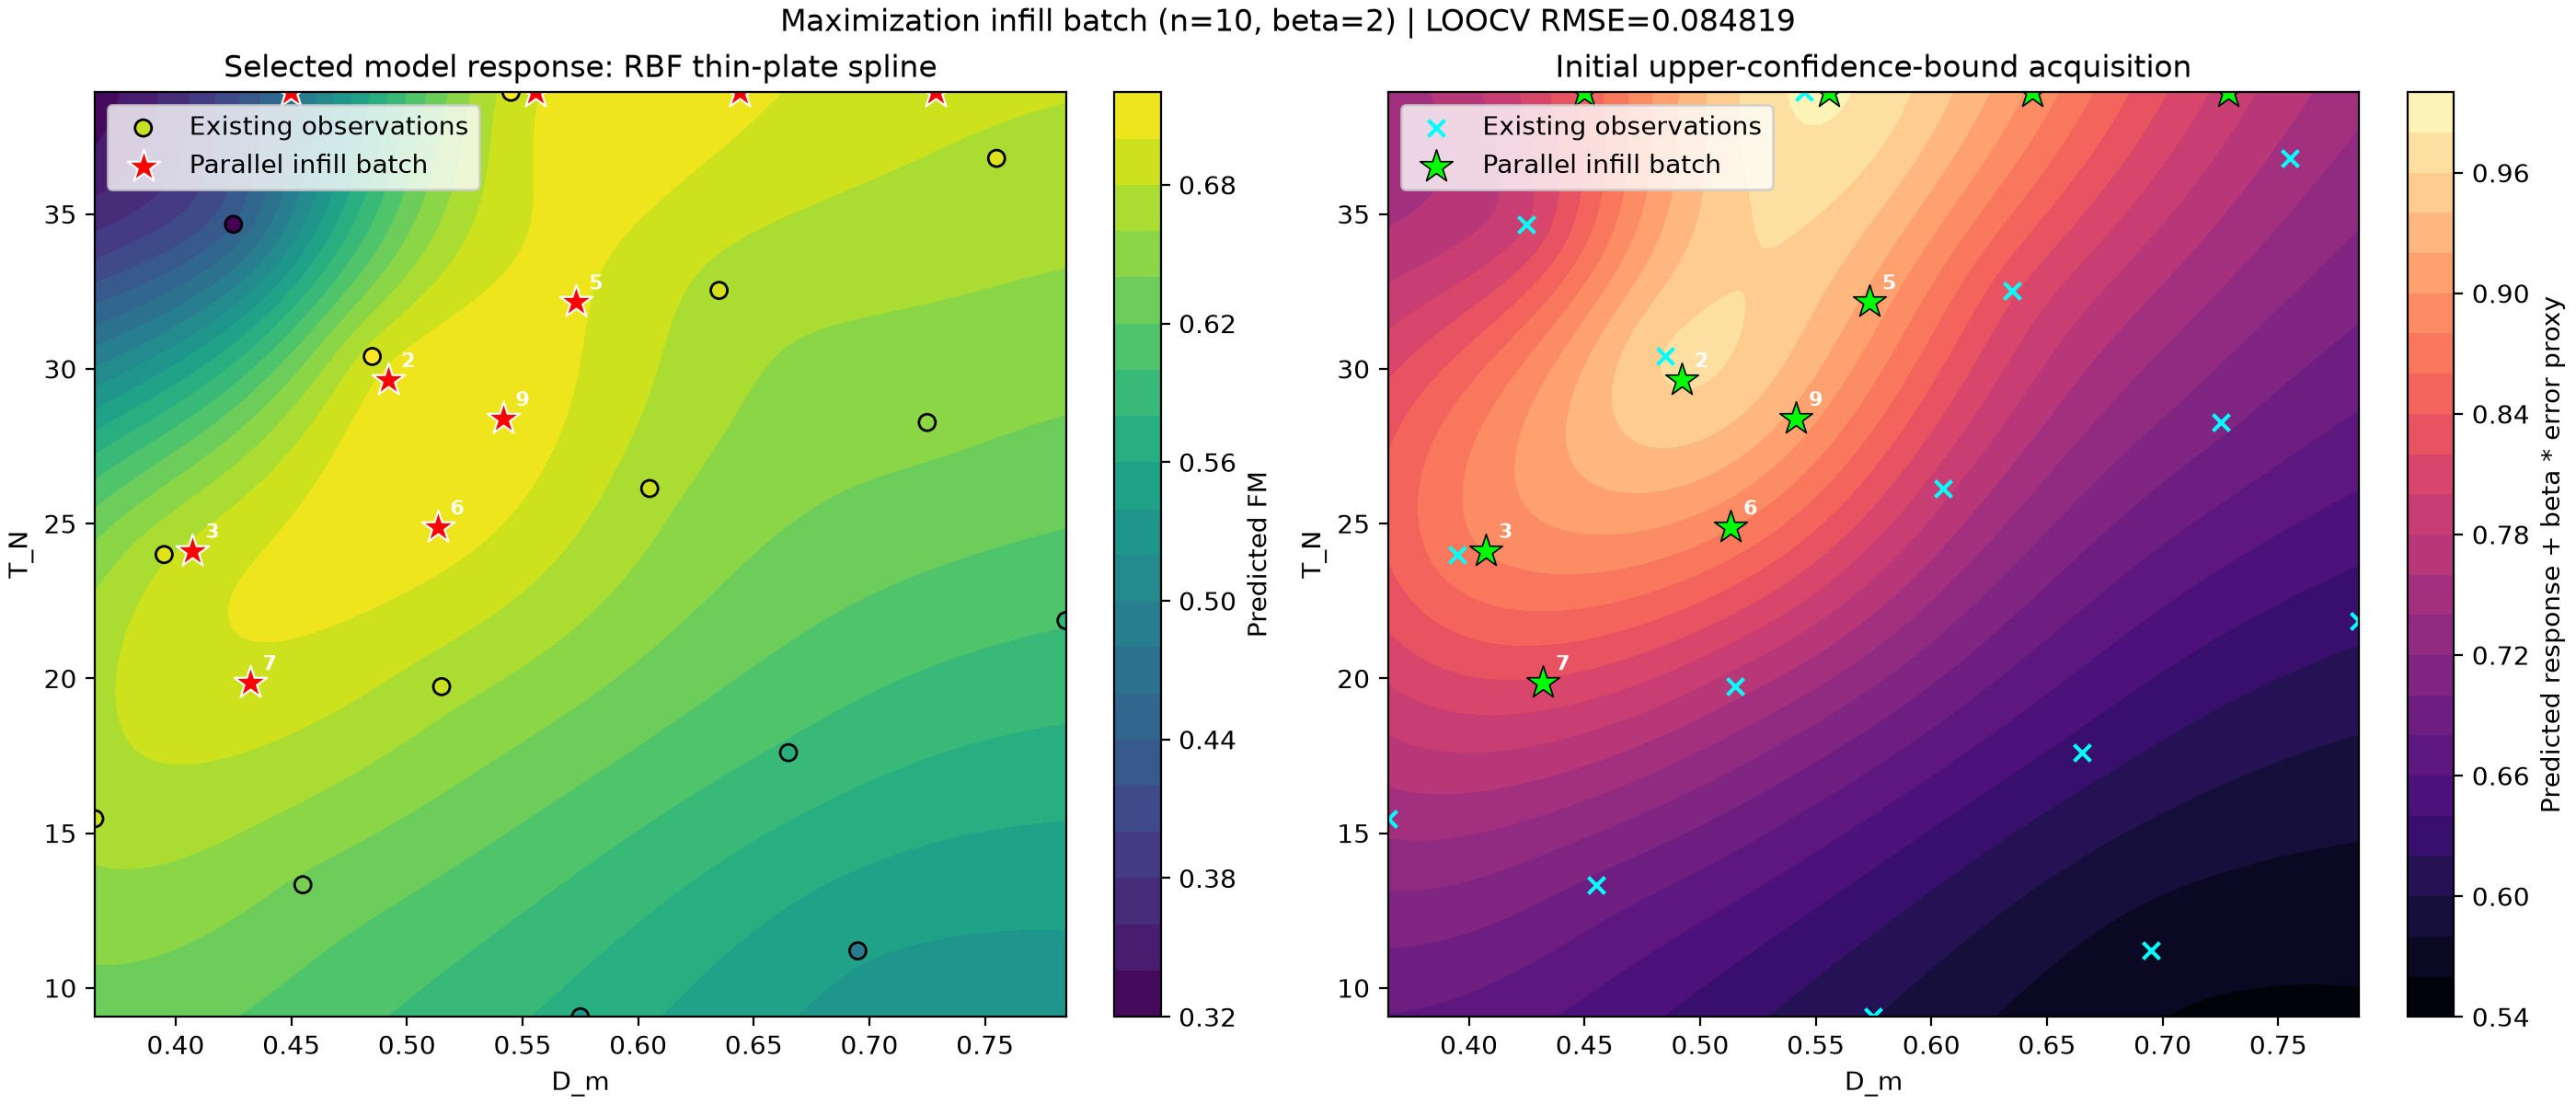

Data behind this chart, as committed beside it:
batch_order, D_m, T_N, predicted_FM, conditional_loocv_rmse_proxy, conditional_ucb_score, selected_surrogate
1, 0.5556, 38.93, 0.6979, 0.1427, 0.9833, RBF thin-plate spline
2, 0.4921, 29.65, 0.7049, 0.1221, 0.9492, RBF thin-plate spline
3, 0.4074, 24.13, 0.6844, 0.08504, 0.8545, RBF thin-plate spline
4, 0.6438, 38.93, 0.7041, 0.07194, 0.848, RBF thin-plate spline
5, 0.5732, 32.16, 0.7022, 0.0626, 0.8274, RBF thin-plate spline
6, 0.5132, 24.88, 0.7097, 0.05162, 0.8129, RBF thin-plate spline
7, 0.4321, 19.86, 0.6941, 0.03261, 0.7593, RBF thin-plate spline
8, 0.7285, 38.93, 0.6873, 0.03422, 0.7557, RBF thin-plate spline
9, 0.5415, 28.39, 0.7137, 0.01696, 0.7476, RBF thin-plate spline
10, 0.4497, 38.93, 0.4709, 0.135, 0.7409, RBF thin-plate spline
